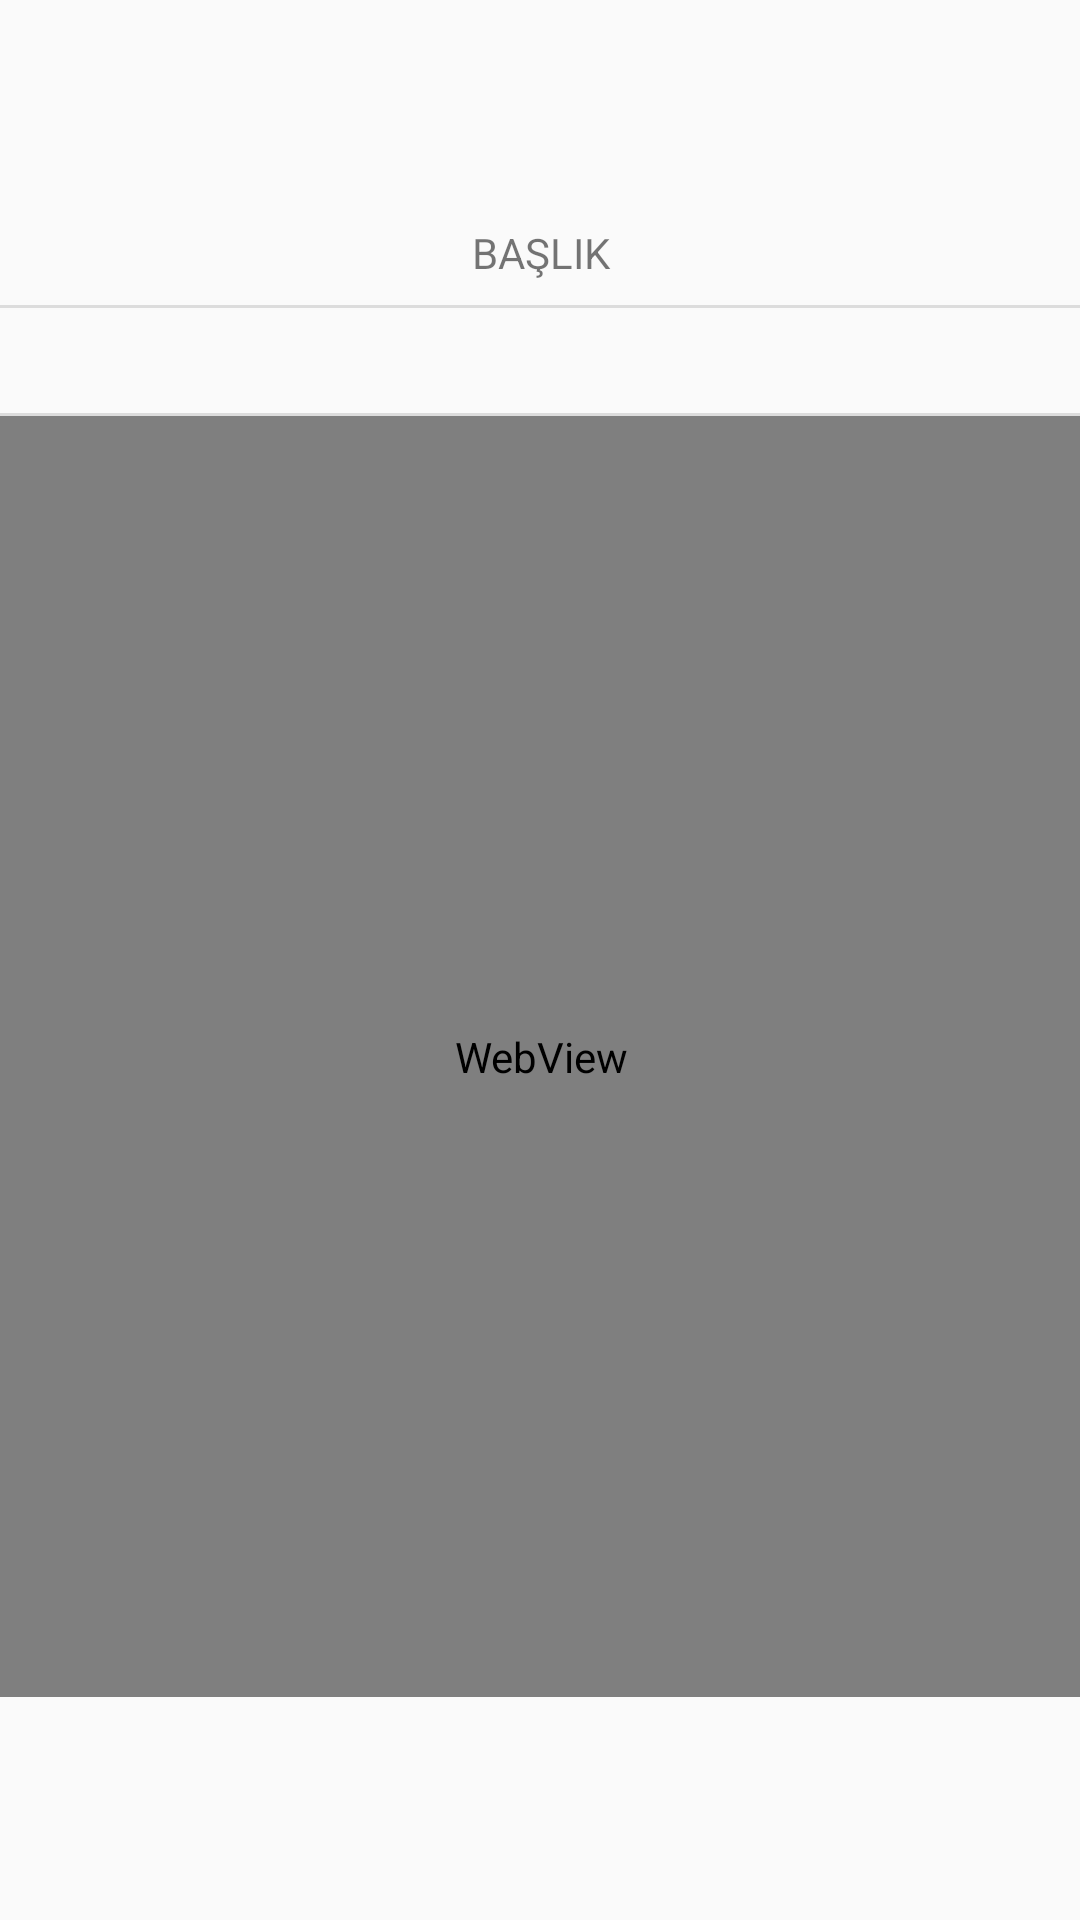

Here is an Android app screen rendered from its layout file. Give the layout XML and the strings, colors and styles it references.
<!-- AndroidManifest.xml: application theme AppTheme -->
<!-- res/layout/activity_result.xml -->
<?xml version="1.0" encoding="utf-8"?>
<android.support.constraint.ConstraintLayout xmlns:android="http://schemas.android.com/apk/res/android"
    xmlns:app="http://schemas.android.com/apk/res-auto"
    xmlns:tools="http://schemas.android.com/tools"
    android:layout_width="match_parent"
    android:layout_height="match_parent"
    tools:context=".ResultActivity">

    <LinearLayout
        android:layout_width="361dp"
        android:layout_height="491dp"
        android:layout_marginBottom="8dp"
        android:layout_marginEnd="8dp"
        android:layout_marginLeft="8dp"
        android:layout_marginRight="8dp"
        android:layout_marginStart="8dp"
        android:layout_marginTop="8dp"
        android:orientation="vertical"
        app:layout_constraintBottom_toBottomOf="parent"
        app:layout_constraintEnd_toEndOf="parent"
        app:layout_constraintStart_toStartOf="parent"
        app:layout_constraintTop_toTopOf="parent">

        <TextView
            android:id="@+id/txtBaslik"
            android:layout_width="match_parent"
            android:layout_height="wrap_content"
            android:layout_marginBottom="8dp"
            android:gravity="center"
            android:text="BAŞLIK"
            app:layout_constraintBottom_toTopOf="@+id/txtBody"
            tools:layout_editor_absoluteX="8dp" />

        <View
            android:id="@+id/divider3"
            android:layout_width="match_parent"
            android:layout_height="1dp"
            android:background="?android:attr/listDivider" />

        <TextView
            android:id="@+id/txtBody"
            android:layout_width="match_parent"
            android:layout_height="wrap_content"
            android:layout_marginBottom="8dp"
            android:layout_marginTop="8dp"
            android:autoLink="web"
            android:clickable="true"
            android:linksClickable="true"
            android:scrollbars="vertical"
            app:layout_constraintEnd_toEndOf="parent"
            app:layout_constraintStart_toStartOf="parent"
            tools:layout_editor_absoluteY="59dp" />

        <View
            android:id="@+id/divider"
            android:layout_width="match_parent"
            android:layout_height="1dp"
            android:background="?android:attr/listDivider" />

        <WebView
            android:id="@+id/webviewid"
            android:layout_width="match_parent"
            android:layout_height="match_parent">

        </WebView>

    </LinearLayout>

</android.support.constraint.ConstraintLayout>
<!-- resources referenced by this layout -->
<resources>
  <style name="AppTheme" parent="Theme.AppCompat.Light.NoActionBar">
          
          <item name="colorPrimary">@color/colorPrimary</item>
          <item name="colorPrimaryDark">@color/colorPrimaryDark</item>
          <item name="colorAccent">@color/colorAccent</item>
      </style>
  <color name="colorPrimary">@color/indigo_500</color>
  <color name="colorPrimaryDark">@color/indigo_800</color>
  <color name="colorAccent">@color/amber_700</color>
  <color name="indigo_500">#3F51B5</color>
  <color name="indigo_800">#283593</color>
  <color name="amber_700">#FFA000</color>
</resources>
